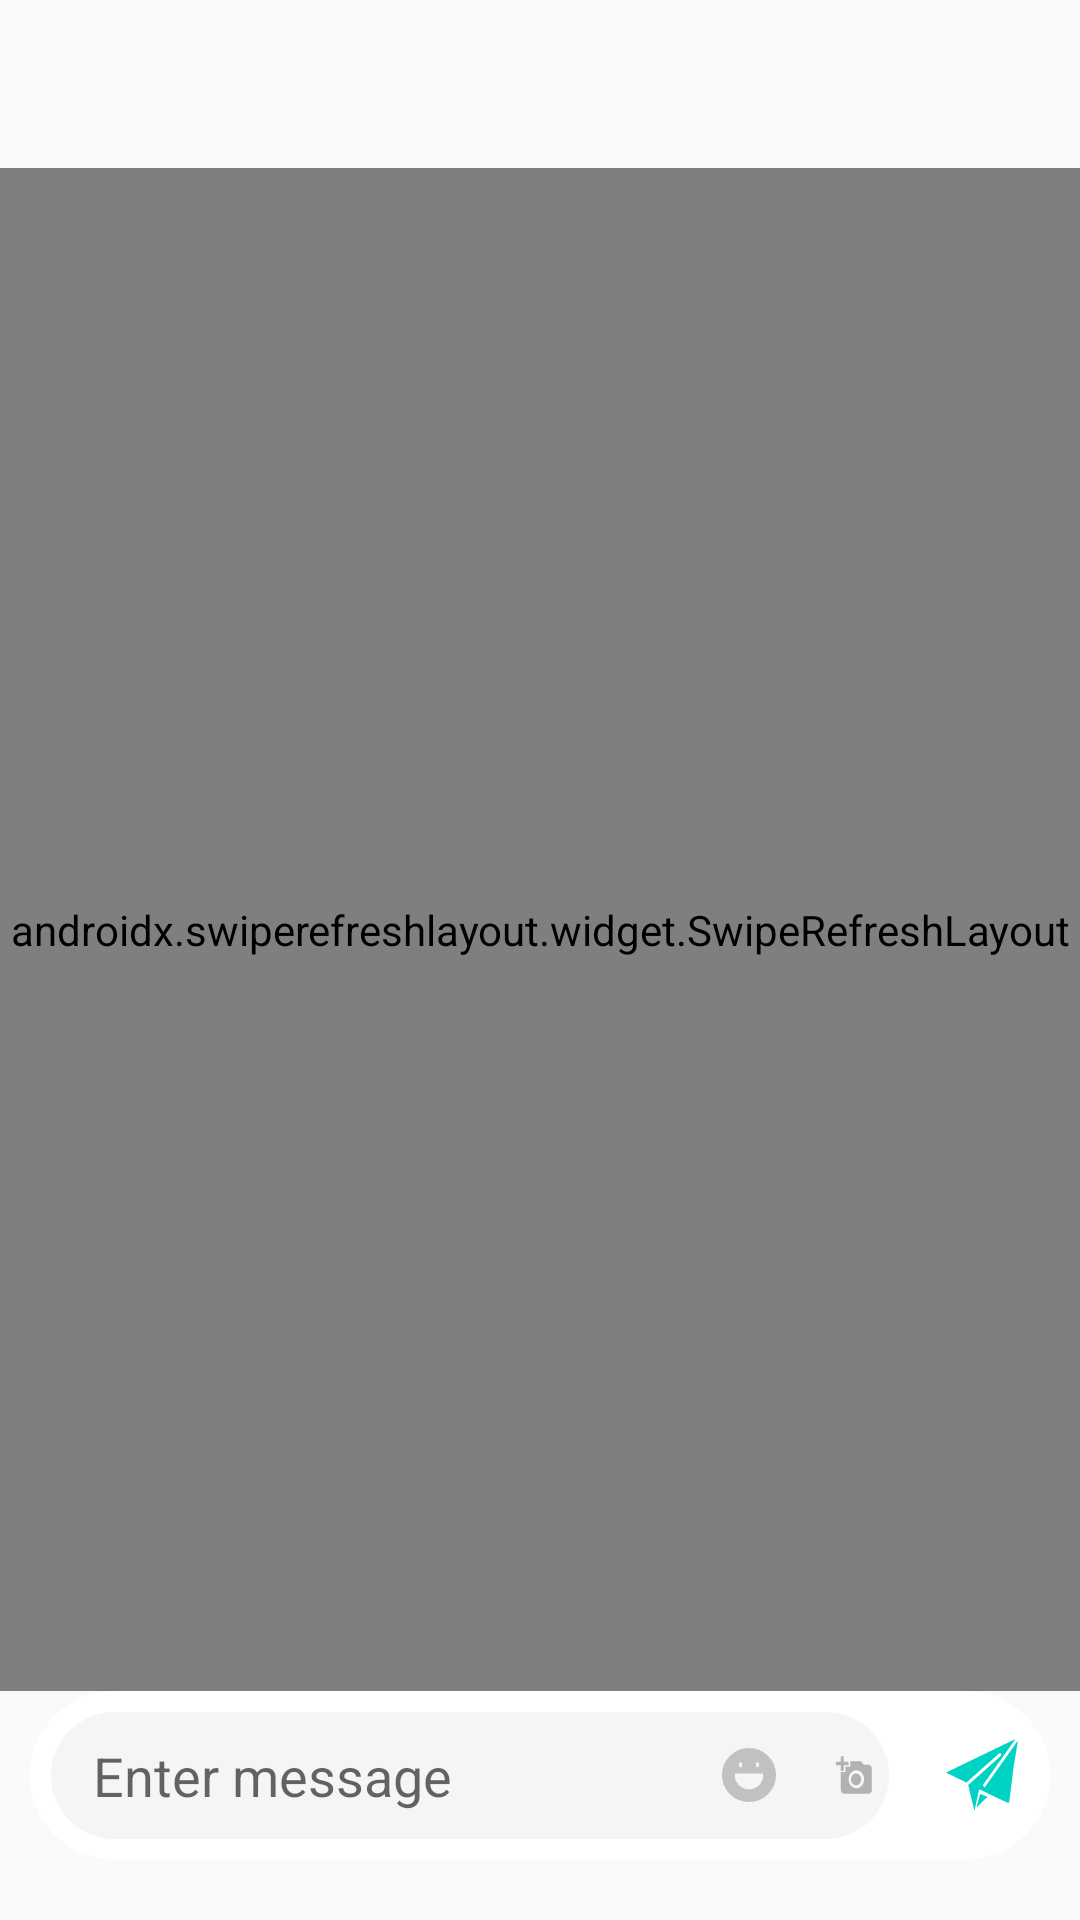

The Android layout XML behind this screen, and the referenced resources:
<!-- AndroidManifest.xml: application theme AppTheme -->
<!-- res/layout/activity_chat.xml -->
<?xml version="1.0" encoding="utf-8"?>
<androidx.constraintlayout.widget.ConstraintLayout xmlns:android="http://schemas.android.com/apk/res/android"
    xmlns:app="http://schemas.android.com/apk/res-auto"
    xmlns:tools="http://schemas.android.com/tools"
    android:layout_width="match_parent"
    android:id="@+id/constraint_layout"
    android:layout_height="match_parent"
    tools:context=".ui.adsPost.ChatActivity">
    <ImageView
        android:layout_width="match_parent"
        android:layout_height="match_parent">
    </ImageView>


    <LinearLayout
        android:layout_width="match_parent"
        android:layout_height="match_parent"
        android:orientation="vertical">


        <androidx.appcompat.widget.Toolbar
            android:id="@+id/toolBar"
            android:layout_width="match_parent"
            android:layout_height="?attr/actionBarSize"
            app:titleTextAppearance="@style/Toolbar.TitleText">

        </androidx.appcompat.widget.Toolbar>


        <LinearLayout
            android:layout_width="match_parent"
            android:orientation="vertical"
            android:background="@color/color_fade_main_bg"
            android:layout_height="match_parent">


            <RelativeLayout
                android:layout_width="match_parent"
                android:layout_height="match_parent"
                app:layout_behavior="@string/appbar_scrolling_view_behavior">

                <LinearLayout
                    android:layout_width="match_parent"
                    android:layout_height="match_parent"
                    android:orientation="vertical">
                    <androidx.swiperefreshlayout.widget.SwipeRefreshLayout
                        android:layout_width="match_parent"
                        android:id="@+id/swipeContainer"
                        android:layout_weight="1"
                        android:layout_height="wrap_content">
                        <androidx.recyclerview.widget.RecyclerView
                            android:id="@+id/recycler_view"
                            android:layout_width="match_parent"
                            android:divider="@android:color/transparent"
                            android:stackFromBottom="true"
                            android:layout_height="wrap_content"
                            android:scrollbars="vertical" />
                    </androidx.swiperefreshlayout.widget.SwipeRefreshLayout>

                    <LinearLayout
                        android:background="@drawable/curved_gray_bg"
                        android:layout_width="match_parent"
                        android:backgroundTint="@color/white"
                        android:transcriptMode="alwaysScroll"
                        android:stackFromBottom="true"
                        android:layout_weight="0"
                        android:layout_marginBottom="20dp"
                        android:layout_marginRight="10dp"
                        android:layout_marginLeft="10dp"
                        android:padding="7dp"
                        android:layout_height="wrap_content"
                        android:layout_alignParentBottom="true"
                        android:orientation="horizontal"
                        android:weightSum="4">
                        <LinearLayout
                            android:layout_width="0dp"
                            android:layout_weight="3.7"
                            android:orientation="horizontal"
                            android:backgroundTint="#f5f5f5"
                            android:background="@drawable/curved_gray_bg"
                            android:layout_height="wrap_content">
                            <EditText android:id="@+id/message"
                                android:layout_width="match_parent"
                                android:hint="Enter message"
                                android:paddingTop="9dp"
                                android:paddingBottom="9dp"
                                android:layout_weight=".5"
                                android:maxLines="4"
                                android:maxLength="2000"
                                android:elevation="5dp"
                                android:inputType="textCapSentences|textMultiLine"
                                android:background="@null"
                                android:layout_marginRight="10dp"
                                android:layout_marginLeft="14dp"
                                android:layout_height="wrap_content" />
                            <LinearLayout
                                android:layout_width="match_parent"
                                android:layout_weight="2"
                                android:layout_gravity="center"
                                android:id="@+id/layoutImojis"
                                android:gravity="center"
                                android:orientation="horizontal"
                                android:layout_height="wrap_content">

                                <ImageView
                                    android:layout_width="wrap_content"
                                    android:src="@drawable/ic_happy_1"
                                    android:layout_gravity="center"
                                    android:layout_marginRight="10dp"
                                    android:layout_height="wrap_content" />

                                <ImageView
                                    android:layout_width="wrap_content"
                                    android:src="@drawable/ic_camera"
                                    android:layout_gravity="center"
                                    android:layout_marginRight="5dp"
                                    android:layout_marginLeft="10dp"
                                    android:layout_height="wrap_content" />
                            </LinearLayout>


                        </LinearLayout>


                        <LinearLayout
                            android:layout_width="wrap_content"
                            android:layout_weight=".5"
                            android:layout_gravity="center"
                            android:layout_height="wrap_content">


                            <ImageView android:id="@+id/btn_send"
                                android:layout_width="match_parent"
                                android:layout_height="match_parent"
                                android:layout_gravity="right"
                                android:src="@drawable/ic_send"
                                app:tint="#00d3c4" />
                        </LinearLayout>



                    </LinearLayout>
                </LinearLayout>







            </RelativeLayout>
        </LinearLayout>
    </LinearLayout>

</androidx.constraintlayout.widget.ConstraintLayout>
<!-- resources referenced by this layout -->
<resources>
  <color name="white">#ffffff</color>
  <!-- drawable curved_gray_bg (drawable) -->
  <?xml version="1.0" encoding="utf-8"?>
  <selector xmlns:android="http://schemas.android.com/apk/res/android">
      <item>
          <shape android:shape="rectangle">
              <size android:height="23dp" />
              <corners android:radius="100dp" />
              <solid android:color="#00e5b2" />
          </shape>
  
      </item>
  </selector>
  <!-- drawable ic_camera (drawable) -->
  <vector android:height="40dp" android:viewportHeight="13"
      android:viewportWidth="15" android:width="40dp" xmlns:android="http://schemas.android.com/apk/res/android">
      <path android:fillAlpha="0.278" android:fillColor="#000"
          android:fillType="nonZero"
          android:pathData="M12.924,3.029h-1.94l-1.12,-1.232L5.583,1.797v1.848L3.747,3.645v1.848L1.912,5.493v6.16c0,0.677 0.55,1.232 1.223,1.232h9.789c0.672,0 1.223,-0.555 1.223,-1.232L14.147,4.26c0,-0.678 -0.55,-1.232 -1.223,-1.232zM8.029,11.037c-1.688,0 -3.058,-1.38 -3.058,-3.08 0,-1.7 1.37,-3.08 3.058,-3.08 1.689,0 3.06,1.38 3.06,3.08 0,1.7 -1.371,3.08 -3.06,3.08z" android:strokeAlpha="0.278"/>
      <path android:fillAlpha="0.278" android:fillColor="#000"
          android:fillType="nonZero"
          android:pathData="M1.864,5.047h1.243V3.183H4.97V1.94H3.107V0.076H1.864V1.94H0v1.243h1.864zM7.934,6.002c-1.11,0 -2.008,0.897 -2.008,2.008 0,1.11 0.898,2.007 2.008,2.007 1.11,0 2.007,-0.897 2.007,-2.007s-0.897,-2.008 -2.007,-2.008z" android:strokeAlpha="0.278"/>
  </vector>
  <!-- drawable ic_happy_1 (drawable) -->
  <vector android:height="18dp" android:viewportHeight="16"
      android:viewportWidth="16" android:width="18dp" xmlns:android="http://schemas.android.com/apk/res/android">
      <path android:fillColor="#C1C1C1" android:fillType="nonZero" android:pathData="M13.657,2.343A7.948,7.948 0,0 0,8 0a7.948,7.948 0,0 0,-5.657 2.343A7.948,7.948 0,0 0,0 8c0,2.137 0.832,4.146 2.343,5.657A7.948,7.948 0,0 0,8 16a7.948,7.948 0,0 0,5.657 -2.343A7.948,7.948 0,0 0,16 8a7.948,7.948 0,0 0,-2.343 -5.657zM10.042,4.736a0.469,0.469 0,1 1,0.937 0v0.503a0.469,0.469 0,0 1,-0.937 0v-0.503zM5.021,4.736a0.469,0.469 0,1 1,0.937 0v0.503a0.469,0.469 0,1 1,-0.937 0v-0.503zM8,12.234A4.24,4.24 0,0 1,3.766 8c0,-0.259 0.21,-0.469 0.468,-0.469h7.532c0.259,0 0.468,0.21 0.468,0.469A4.24,4.24 0,0 1,8 12.234z"/>
  </vector>
  <style name="AppTheme" parent="Theme.AppCompat.Light.DarkActionBar">
          
          <item name="colorPrimary">@color/colorPrimary</item>
          <item name="colorPrimaryDark">@color/colorPrimaryDark</item>
          <item name="colorAccent">@color/colorAccent</item>
      </style>
  <color name="colorPrimary">#6200EE</color>
  <color name="colorPrimaryDark">#3700B3</color>
  <color name="colorAccent">#03DAC5</color>
</resources>
